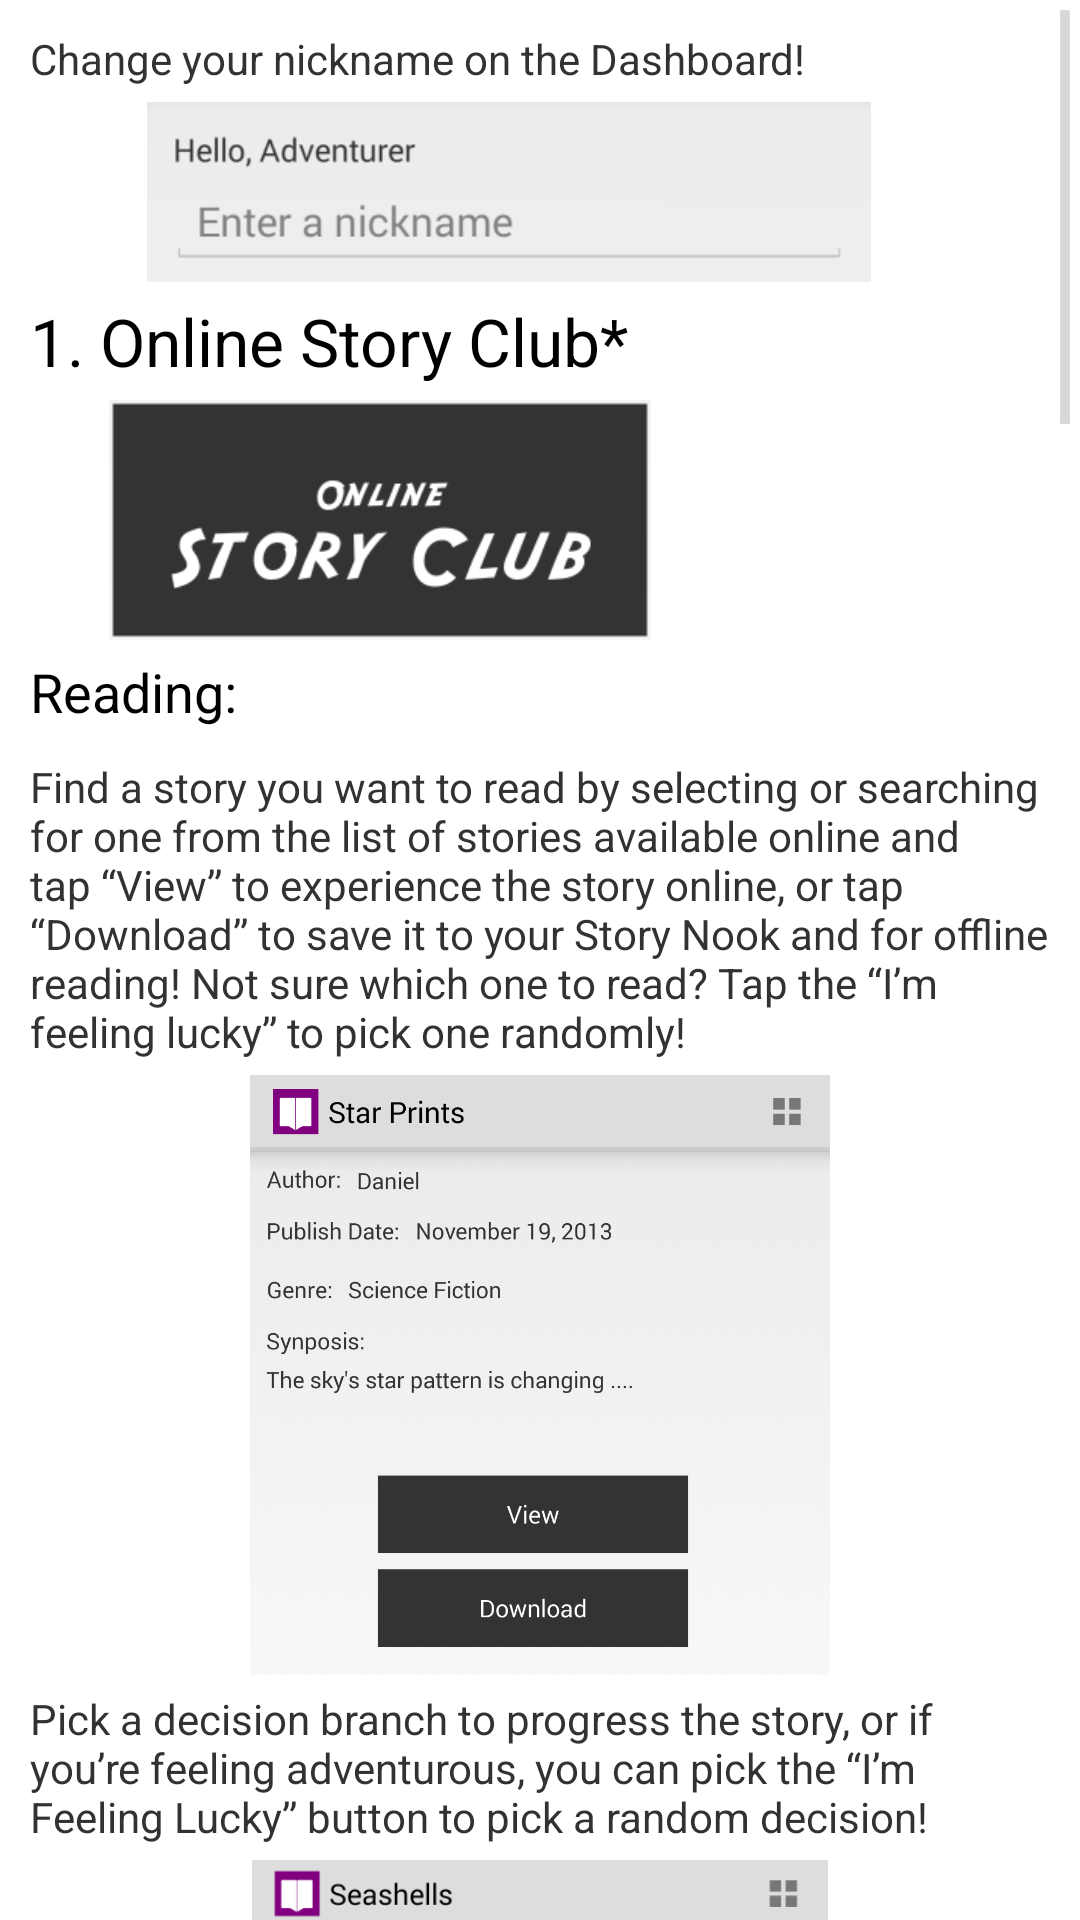

Produce the Android XML layout that renders to this screen, including the resource entries it uses.
<!-- AndroidManifest.xml: application theme AppTheme -->
<!-- res/layout/help_activity.xml -->
<?xml version="1.0" encoding="utf-8"?>
<ScrollView xmlns:android="http://schemas.android.com/apk/res/android"
    android:layout_width="match_parent"
    android:layout_height="match_parent" >
    <LinearLayout 
        android:padding="10dp"
        android:orientation="vertical" 
        android:layout_width="fill_parent"
        android:layout_height="wrap_content" >
        
	    <TextView
	        android:id="@+id/textView0"
	        android:paddingBottom="5dp"
	        android:layout_width="match_parent"
	        android:layout_height="wrap_content"
	        android:text="@string/help_dashboard" />

	    <ImageView
	        android:id="@+id/imageView1"
	        android:layout_width="wrap_content"
	        android:layout_height="60dp"
	        android:src="@drawable/help_enter_nickname" />
	
	    <TextView
	        android:id="@+id/textView1"
	        android:paddingTop="5dp"
	        android:paddingBottom="5dp"
	        android:layout_width="match_parent"
	        android:layout_height="wrap_content"
	        android:text="@string/help_title_online_story_club"
	        android:textAppearance="?android:attr/textAppearanceLarge" />

	    <ImageView
	        android:id="@+id/imageView2"
	        android:layout_width="wrap_content"
	        android:layout_height="80dp"
	        android:src="@drawable/help_online_story_club" />

	    <TextView
	        android:id="@+id/textView2"
	        android:layout_width="wrap_content"
	        android:layout_height="wrap_content"
	        android:paddingTop="5dp"
	        android:paddingBottom="5dp"
	        android:text="@string/help_heading_reading"
	        android:textAppearance="?android:attr/textAppearanceMedium" />

	    <TextView
	        android:id="@+id/textView3"
	        android:paddingTop="5dp"
	        android:paddingBottom="5dp"
	        android:layout_width="wrap_content"
	        android:layout_height="wrap_content"
	        android:text="@string/help_1_reading_p1" />

	    <ImageView
	        android:id="@+id/imageView3"
	        android:layout_width="wrap_content"
	        android:layout_height="200dp"
	        android:src="@drawable/help_view_online" />

	    <TextView
	        android:id="@+id/textView4"
	        android:paddingTop="5dp"
	        android:paddingBottom="5dp"
	        android:layout_width="wrap_content"
	        android:layout_height="wrap_content"
	        android:text="@string/help_1_reading_p2" />

	    <ImageView
	        android:id="@+id/imageView4"
	        android:layout_width="wrap_content"
	        android:layout_height="190dp"
	        android:src="@drawable/help_decision_branch" />

	    <TextView
	        android:id="@+id/textView5"
	        android:paddingTop="5dp"
	        android:paddingBottom="5dp"
	        android:layout_width="wrap_content"
	        android:layout_height="wrap_content"
	        android:text="@string/help_heading_annotating"
	        android:textAppearance="?android:attr/textAppearanceMedium" />

	    <TextView
	        android:id="@+id/textView6"
	        android:paddingTop="5dp"
	        android:paddingBottom="5dp"
	        android:layout_width="wrap_content"
	        android:layout_height="wrap_content"
	        android:text="@string/help_1_annotating_p1" />

	    <ImageView
	        android:id="@+id/imageView5"
	        android:layout_width="wrap_content"
	        android:layout_height="95dp"
	        android:src="@drawable/help_tap_annotations" />

	    <ImageView
	        android:id="@+id/imageView6"
	        android:layout_width="wrap_content"
	        android:layout_height="143dp"
	        android:paddingTop="20dp"
	        android:src="@drawable/help_post_annotation" />

	    <TextView
	        android:id="@+id/textView7"
	        android:paddingTop="5dp"
	        android:paddingBottom="5dp"
	        android:layout_width="wrap_content"
	        android:layout_height="wrap_content"
	        android:text="@string/help_title_story_nook"
	        android:textAppearance="?android:attr/textAppearanceLarge" />

	    <TextView
	        android:id="@+id/textView8"
	        android:paddingTop="5dp"
	        android:paddingBottom="5dp"
	        android:paddingRight="5dp"
	        android:layout_width="wrap_content"
	        android:layout_height="wrap_content"
	        android:text="@string/help_heading_reading"
	        android:textAppearance="?android:attr/textAppearanceMedium" />

	    <TextView
	        android:id="@+id/textView9"
	        android:paddingTop="5dp"
	        android:paddingBottom="5dp"
	        android:layout_width="wrap_content"
	        android:layout_height="wrap_content"
	        android:text="@string/help_2_reading_p1" />

	    <ImageView
	        android:id="@+id/imageView7"
	        android:layout_width="wrap_content"
	        android:layout_height="210dp"
	        android:src="@drawable/help_read_story" />

	    <TextView
	        android:id="@+id/textView10"
	        android:paddingTop="5dp"
	        android:paddingBottom="5dp"
	        android:layout_width="wrap_content"
	        android:layout_height="wrap_content"
	        android:text="@string/help_editing"
	        android:textAppearance="?android:attr/textAppearanceMedium" />

	    <TextView
	        android:id="@+id/textView11"
	        android:paddingTop="5dp"
	        android:paddingBottom="5dp"
	        android:layout_width="wrap_content"
	        android:layout_height="wrap_content"
	        android:text="@string/help_2_editing_p1" />

	    <ImageView
	        android:id="@+id/imageView8"
	        android:layout_width="wrap_content"
	        android:layout_height="120dp"
	        android:src="@drawable/help_edit_story" />

	    <TextView
	        android:id="@+id/textView12"
	        android:paddingTop="5dp"
	        android:paddingBottom="5dp"
	        android:layout_width="wrap_content"
	        android:layout_height="wrap_content"
	        android:text="@string/help_story_info" />

	    <TextView
	        android:id="@+id/textView13"
	        android:paddingTop="5dp"
	        android:paddingBottom="5dp"
	        android:layout_width="wrap_content"
	        android:layout_height="wrap_content"
	        android:text="@string/help_2_editing_storyinfo_p1" />

	    <TextView
	        android:id="@+id/textView14"
	        android:paddingTop="5dp"
	        android:paddingBottom="5dp"
	        android:layout_width="wrap_content"
	        android:layout_height="wrap_content"
	        android:text="@string/help_story_fragment" />

	    <TextView
	        android:id="@+id/textView15"
	        android:paddingTop="5dp"
	        android:paddingBottom="5dp"
	        android:layout_width="wrap_content"
	        android:layout_height="wrap_content"
	        android:text="@string/help_2_editing_storyfragment_p1" />

	    <ImageView
	        android:id="@+id/imageView9"
	        android:layout_width="wrap_content"
	        android:layout_height="175dp"
	        android:src="@drawable/help_move_illustration" />

	    <ImageView
	        android:id="@+id/imageView10"
	        android:layout_width="wrap_content"
	        android:layout_height="202dp"
	        android:paddingTop="20dp"
	        android:src="@drawable/help_edit_decision" />

	    <TextView
	        android:id="@+id/textView16"
	        android:paddingTop="5dp"
	        android:paddingBottom="5dp"
	        android:layout_width="wrap_content"
	        android:layout_height="wrap_content"
	        android:text="@string/help_changing_starting_fragment" />

	    <TextView
	        android:id="@+id/textView17"
	        android:paddingTop="5dp"
	        android:paddingBottom="5dp"
	        android:layout_width="wrap_content"
	        android:layout_height="wrap_content"
	        android:text="@string/help_2_editing_changing_starting_fragment_p1" />

	    <ImageView
	        android:id="@+id/imageView11"
	        android:layout_width="wrap_content"
	        android:layout_height="220dp"
	        android:src="@drawable/help_change_starting_fragment" />

	    <TextView
	        android:id="@+id/textView18"
	        android:paddingTop="5dp"
	        android:paddingBottom="5dp"
	        android:layout_width="wrap_content"
	        android:layout_height="wrap_content"
	        android:text="@string/help_publishing"
	        android:textAppearance="?android:attr/textAppearanceMedium" />

	    <TextView
	        android:id="@+id/textView19"
	        android:paddingTop="5dp"
	        android:paddingBottom="5dp"
	        android:layout_width="wrap_content"
	        android:layout_height="wrap_content"
	        android:text="@string/help_2_publishing_p1" />

	    <TextView
	        android:id="@+id/textView20"
	        android:paddingTop="10dp"
	        android:paddingBottom="10dp"
	        android:layout_width="wrap_content"
	        android:layout_height="wrap_content"
	        android:text="@string/help_footnote_1"
	        android:textAppearance="?android:attr/textAppearanceSmall" />

	</LinearLayout>
</ScrollView>
<!-- resources referenced by this layout -->
<resources>
  <!-- drawable help_change_starting_fragment: png bitmap (drawable-hdpi, 46492 bytes) -->
  <!-- drawable help_decision_branch: png bitmap (drawable-hdpi, 41989 bytes) -->
  <!-- drawable help_edit_decision: png bitmap (drawable-hdpi, 38982 bytes) -->
  <!-- drawable help_edit_story: png bitmap (drawable-hdpi, 17259 bytes) -->
  <!-- drawable help_enter_nickname: png bitmap (drawable-hdpi, 8112 bytes) -->
  <!-- drawable help_move_illustration: png bitmap (drawable-hdpi, 70337 bytes) -->
  <!-- drawable help_online_story_club: png bitmap (drawable-hdpi, 9729 bytes) -->
  <!-- drawable help_post_annotation: png bitmap (drawable-hdpi, 23933 bytes) -->
  <!-- drawable help_read_story: png bitmap (drawable-hdpi, 345799 bytes) -->
  <!-- drawable help_tap_annotations: png bitmap (drawable-hdpi, 38622 bytes) -->
  <!-- drawable help_view_online: png bitmap (drawable-hdpi, 76496 bytes) -->
  <string name="help_1_annotating_p1">View annotations to a story fragment by switching to the Annotations tab. Add your own by tapping the + icon at the top and selecting the type of annotation you want to add from the menu and tap the “Post” button when you’re done!</string>
  <string name="help_1_reading_p1">Find a story you want to read by selecting or searching for one from the list of stories available online and tap “View” to experience the story online, or tap “Download” to save it to your Story Nook and for offline reading! Not sure which one to read? Tap the “I’m feeling lucky” to pick one randomly!</string>
  <string name="help_1_reading_p2">Pick a decision branch to progress the story, or if you’re feeling adventurous, you can pick the “I’m Feeling Lucky” button to pick a random decision!</string>
  <string name="help_2_editing_changing_starting_fragment_p1">Long press Story Fragment from the list of Story Fragments to set it as the starting fragment.</string>
  <string name="help_2_editing_p1">Long press an existing story in collection to open it for editing!</string>
  <string name="help_2_editing_storyfragment_p1">After tapping “View” on the Story Info page, edit a Story Fragment by selecting it from the list of Story Fragments. Add new illustrations of various media types and decision branches to the story by tapping the + icon at the top. Long pressing existing illustrations will allow you to change its position or delete them. Long pressing decision branch buttons will allow you to change its text and the Story Fragment it will lead to.</string>
  <string name="help_2_editing_storyinfo_p1">Opening a story in edit mode or pressing the menu button in the list of Story Fragments will allow you to make changes to the author, genre, and synopsis of the story on the Story Info page.</string>
  <string name="help_2_publishing_p1">In the list of Story Fragments, press the menu button and select “Publish” to publish the current story to the Online Story Club!</string>
  <string name="help_2_reading_p1">Select or search for a story from your library and tap “View” to read it! Not sure which one to read? Tap the “I’m feeling lucky” to pick one randomly!</string>
  <string name="help_changing_starting_fragment">Changing the Starting Fragment:</string>
  <string name="help_dashboard">Change your nickname on the Dashboard!</string>
  <string name="help_editing">Editing:</string>
  <string name="help_footnote_1">* requires an internet connection</string>
  <string name="help_heading_annotating">Annotation:</string>
  <string name="help_heading_reading">Reading:</string>
  <string name="help_publishing">Publishing*:</string>
  <string name="help_story_fragment">Story Fragment:</string>
  <string name="help_story_info">Story Info:</string>
  <string name="help_title_online_story_club">1. Online Story Club*</string>
  <string name="help_title_story_nook">2. Story Nook</string>
  <style name="AppTheme" parent="android:Theme.Holo.Light">
          
      </style>
</resources>
